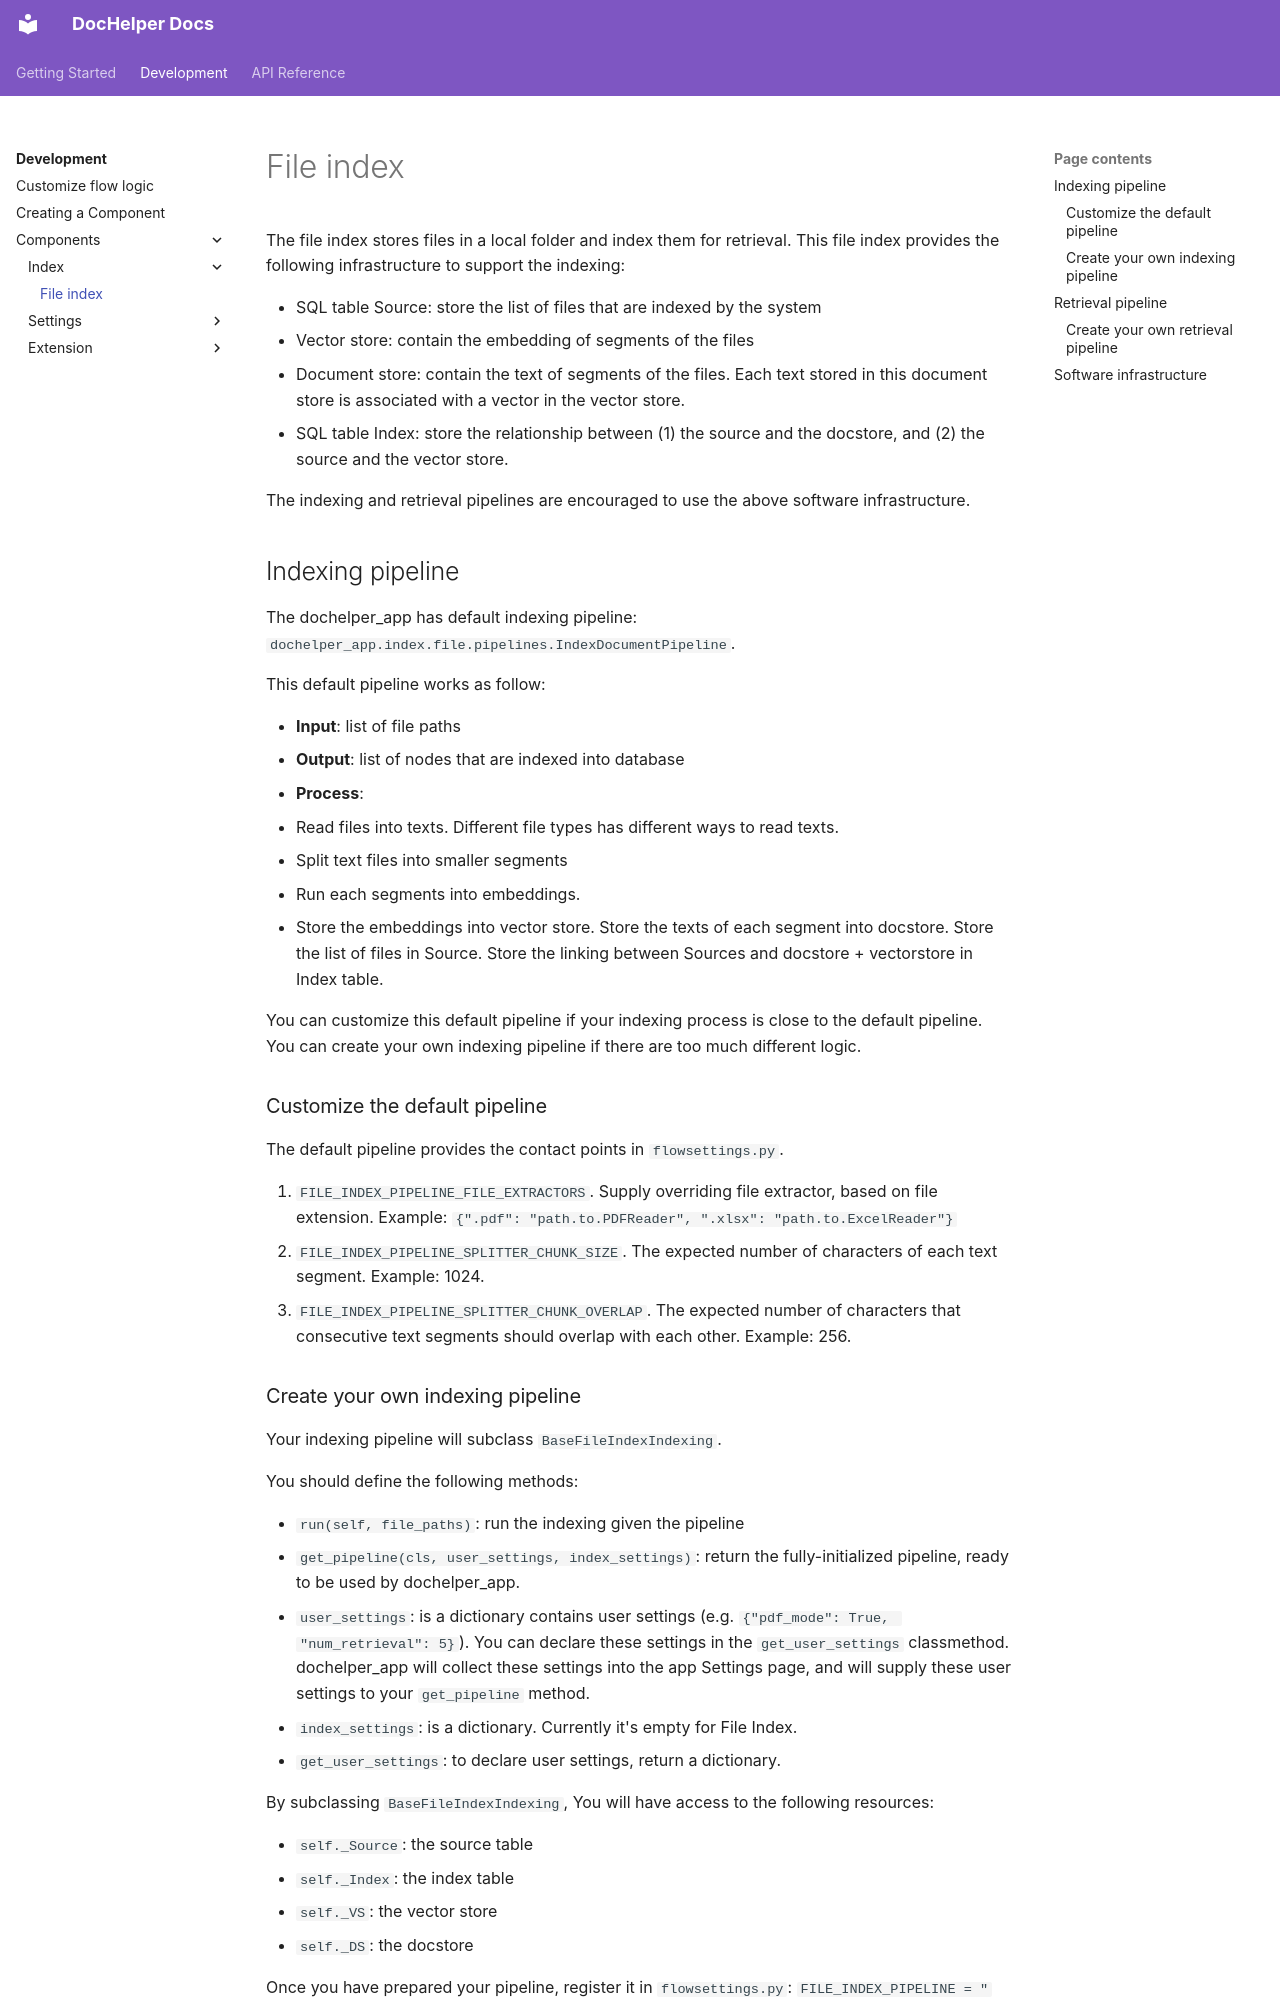

repository: pangkzkz/doc-helper · page: pages/app/index/file/index.html · generator: mkdocs

The file index stores files in a local folder and index them for retrieval.
This file index provides the following infrastructure to support the indexing:

- SQL table Source: store the list of files that are indexed by the system
- Vector store: contain the embedding of segments of the files
- Document store: contain the text of segments of the files. Each text stored
  in this document store is associated with a vector in the vector store.
- SQL table Index: store the relationship between (1) the source and the
  docstore, and (2) the source and the vector store.

The indexing and retrieval pipelines are encouraged to use the above software
infrastructure.

## Indexing pipeline

The dochelper_app has default indexing pipeline: `dochelper_app.index.file.pipelines.IndexDocumentPipeline`.

This default pipeline works as follow:

- **Input**: list of file paths
- **Output**: list of nodes that are indexed into database
- **Process**:
  - Read files into texts. Different file types has different ways to read texts.
  - Split text files into smaller segments
  - Run each segments into embeddings.
  - Store the embeddings into vector store. Store the texts of each segment
    into docstore. Store the list of files in Source. Store the linking
    between Sources and docstore + vectorstore in Index table.

You can customize this default pipeline if your indexing process is close to the
default pipeline. You can create your own indexing pipeline if there are too
much different logic.

### Customize the default pipeline

The default pipeline provides the contact points in `flowsettings.py`.

1. `FILE_INDEX_PIPELINE_FILE_EXTRACTORS`. Supply overriding file extractor,
   based on file extension. Example: `{".pdf": "path.to.PDFReader", ".xlsx": "path.to.ExcelReader"}`
2. `FILE_INDEX_PIPELINE_SPLITTER_CHUNK_SIZE`. The expected number of characters
   of each text segment. Example: 1024.
3. `FILE_INDEX_PIPELINE_SPLITTER_CHUNK_OVERLAP`. The expected number of
   characters that consecutive text segments should overlap with each other.
   Example: 256.

### Create your own indexing pipeline

Your indexing pipeline will subclass `BaseFileIndexIndexing`.

You should define the following methods:

- `run(self, file_paths)`: run the indexing given the pipeline
- `get_pipeline(cls, user_settings, index_settings)`: return the
  fully-initialized pipeline, ready to be used by dochelper_app.
  - `user_settings`: is a dictionary contains user settings (e.g. `{"pdf_mode": True, "num_retrieval": 5}`). You can declare these settings in the `get_user_settings` classmethod. dochelper_app will collect these settings into the app Settings page, and will supply these user settings to your `get_pipeline` method.
  - `index_settings`: is a dictionary. Currently it's empty for File Index.
- `get_user_settings`: to declare user settings, return a dictionary.

By subclassing `BaseFileIndexIndexing`, You will have access to the following resources:

- `self._Source`: the source table
- `self._Index`: the index table
- `self._VS`: the vector store
- `self._DS`: the docstore

Once you have prepared your pipeline, register it in `flowsettings.py`: `FILE_INDEX_PIPELINE = "<python.path.to.your.pipeline>"`.

## Retrieval pipeline

The dochelper_app has default retrieval pipeline:
`dochelper_app.index.file.pipelines.DocumentRetrievalPipeline`. This pipeline works as
follow:

- Input: user text query & optionally a list of source file ids
- Output: the output segments that match the user text query
- Process:
  - If a list of source file ids is given, get the list of vector ids that
    associate with those file ids.
  - Embed the user text query.
  - Query the vector store. Provide a list of vector ids to limit query scope
    if the user restrict.
  - Return the matched text segments
